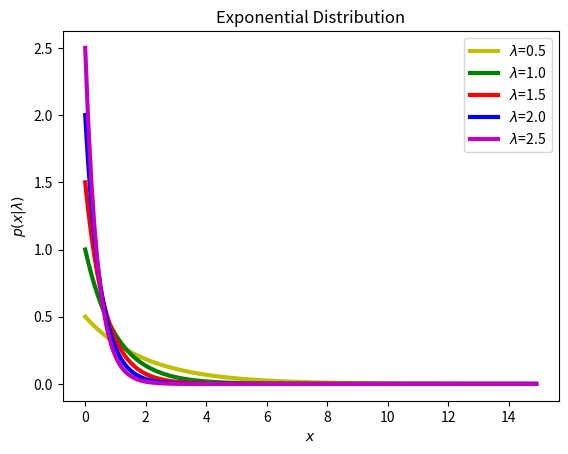

Reproduce this figure in Python.
import numpy as np
from matplotlib import pyplot as plt
import math
lambda1_values = [0.5, 1.0, 1.5, 2,2.5]
linestyles = ['-', '--', ':', '-.','..-']
color=['y','g','r','b','m']
x=np.arange(0,15,0.1)
for a,b,c in zip(lambda1_values,linestyles,color):
    y=a * np.exp(-a*x)
    plt.plot(x, y, linewidth=3,color=c,label='$\lambda$=%.1f' % (a))
plt.xlabel('$x$')
plt.ylabel(r'$p(x|\lambda)$')
plt.title('Exponential Distribution')
plt.legend(loc=0)
plt.show()
